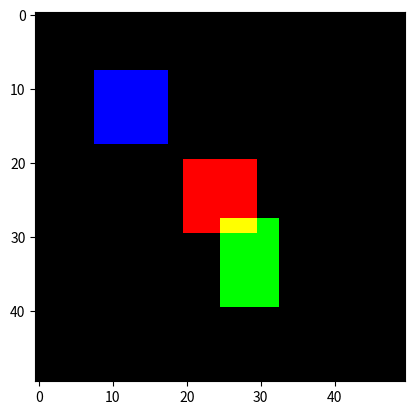

Generate this figure with matplotlib:
import matplotlib.pyplot as plt
import numpy as np

# Create a 50x50 grid of black pixels
color_data = np.zeros((50, 50, 3), dtype=np.uint8)

# Draw some red pixels
color_data[20:30, 20:30, 0] = 255

# Draw some green pixels
color_data[28:40, 25:33, 1] = 255

# Draw some blue pixels
color_data[8:18, 8:18, 2] = 255

# Display the image using matplotlib
plt.imshow(color_data)
plt.show()
